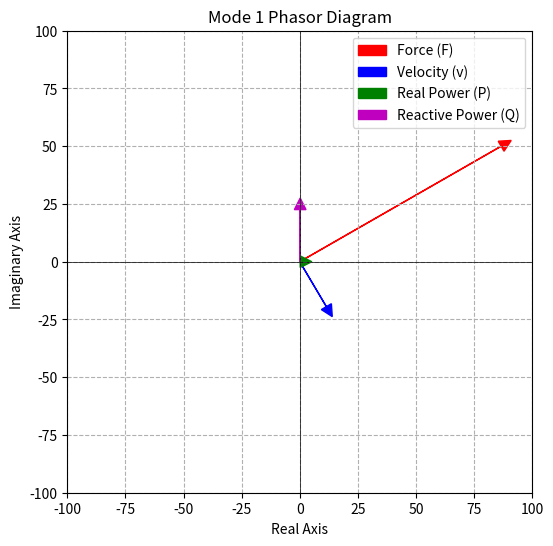
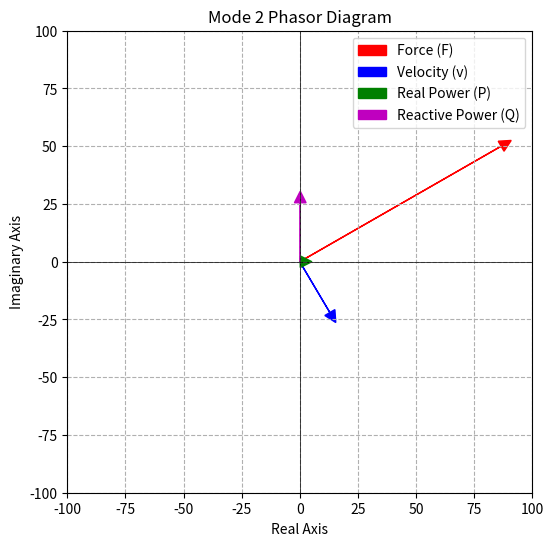

Write the Python code that produced these figures, in order.
import cmath
import numpy as np
import scipy.linalg
import matplotlib.pyplot as plt

class MDOFSystem:
    """
    Represents a multi-degree-of-freedom (MDOF) mechanical system.
    """
    def __init__(self, mass_matrix, damping_matrix, stiffness_matrix, force_magnitude, force_phase, frequency):
        self.M = np.array(mass_matrix, dtype=np.float64)
        self.C = np.array(damping_matrix, dtype=np.float64)
        self.K = np.array(stiffness_matrix, dtype=np.float64)
        self.F = cmath.rect(force_magnitude, np.radians(force_phase))  # Convert to rectangular form
        self.frequency = frequency
        self.eigenvalues, self.eigenvectors = scipy.linalg.eig(self.K, self.M)
        self.natural_frequencies = np.sqrt(np.real(self.eigenvalues))  # Extract natural frequencies
    
    def mode_shape_impedance(self, mode_index):
        """Computes the modal impedance for a given mode shape."""
        omega = 2 * np.pi * self.frequency
        phi = self.eigenvectors[:, mode_index]  # Extract mode shape
        modal_mass = phi.T @ self.M @ phi
        modal_damping = phi.T @ self.C @ phi
        modal_stiffness = phi.T @ self.K @ phi
        
        # Compute modal impedance: Z = c + j(ωm - k/ω)
        return modal_damping + 1j * (omega * modal_mass - modal_stiffness / omega)
    
    def mode_velocity(self, mode_index):
        """Computes the velocity phasor for a given mode."""
        Z = self.mode_shape_impedance(mode_index)
        return self.F / Z
    
    def mode_complex_power(self, mode_index):
        """Computes mechanical complex power (S = P + jQ) for a given mode."""
        v = self.mode_velocity(mode_index)
        S = self.F * v.conjugate()
        return {"Complex Power (S)": S, "Real Power (P)": S.real, "Reactive Power (Q)": S.imag}
    
    def plot_mode_phasor(self, mode_index):
        """Plots the phasor diagram of force, velocity, and power for a given mode."""
        v = self.mode_velocity(mode_index)
        S = self.mode_complex_power(mode_index)["Complex Power (S)"]
        P = S.real  # Real Power
        Q = S.imag  # Reactive Power
        
        plt.figure(figsize=(6, 6))
        plt.axhline(0, color='black', linewidth=0.5)
        plt.axvline(0, color='black', linewidth=0.5)
        
        # Plot Force Phasor
        plt.arrow(0, 0, self.F.real, self.F.imag, head_width=5, head_length=5, color='r', label='Force (F)')
        
        # Plot Velocity Phasor
        plt.arrow(0, 0, v.real * 20, v.imag * 20, head_width=5, head_length=5, color='b', label='Velocity (v)')
        
        # Plot Complex Power Phasor
        plt.arrow(0, 0, P / 5, 0, head_width=5, head_length=5, color='g', label='Real Power (P)')
        plt.arrow(P / 5, 0, 0, Q / 5, head_width=5, head_length=5, color='m', label='Reactive Power (Q)')
        
        plt.xlim(-100, 100)
        plt.ylim(-100, 100)
        plt.grid(True, linestyle='--')
        plt.legend()
        plt.title(f"Mode {mode_index + 1} Phasor Diagram")
        plt.xlabel("Real Axis")
        plt.ylabel("Imaginary Axis")
        plt.show()

# Example Usage
if __name__ == "__main__":
    # Define a 2DOF system (Mass, Damping, Stiffness Matrices)
    M = [[2, 0], [0, 1]]  # Mass Matrix
    C = [[1.0, 0], [0, 0.5]]  # Damping Matrix
    K = [[50, -20], [-20, 30]]  # Stiffness Matrix
    
    force_magnitude = 100  # N
    force_phase = 30  # degrees
    frequency = 10  # Hz
    
    # Create Mechanical System Object
    system = MDOFSystem(M, C, K, force_magnitude, force_phase, frequency)
    
    # Display results for each mode
    for mode in range(len(system.natural_frequencies)):
        print(f"Mode {mode + 1}:")
        print("Natural Frequency:", system.natural_frequencies[mode], "Hz")
        print("Modal Impedance:", system.mode_shape_impedance(mode))
        print("Velocity Phasor:", system.mode_velocity(mode))
        print("Complex Power Analysis:", system.mode_complex_power(mode))
        
        # Plot phasor diagram for each mode
        system.plot_mode_phasor(mode)
